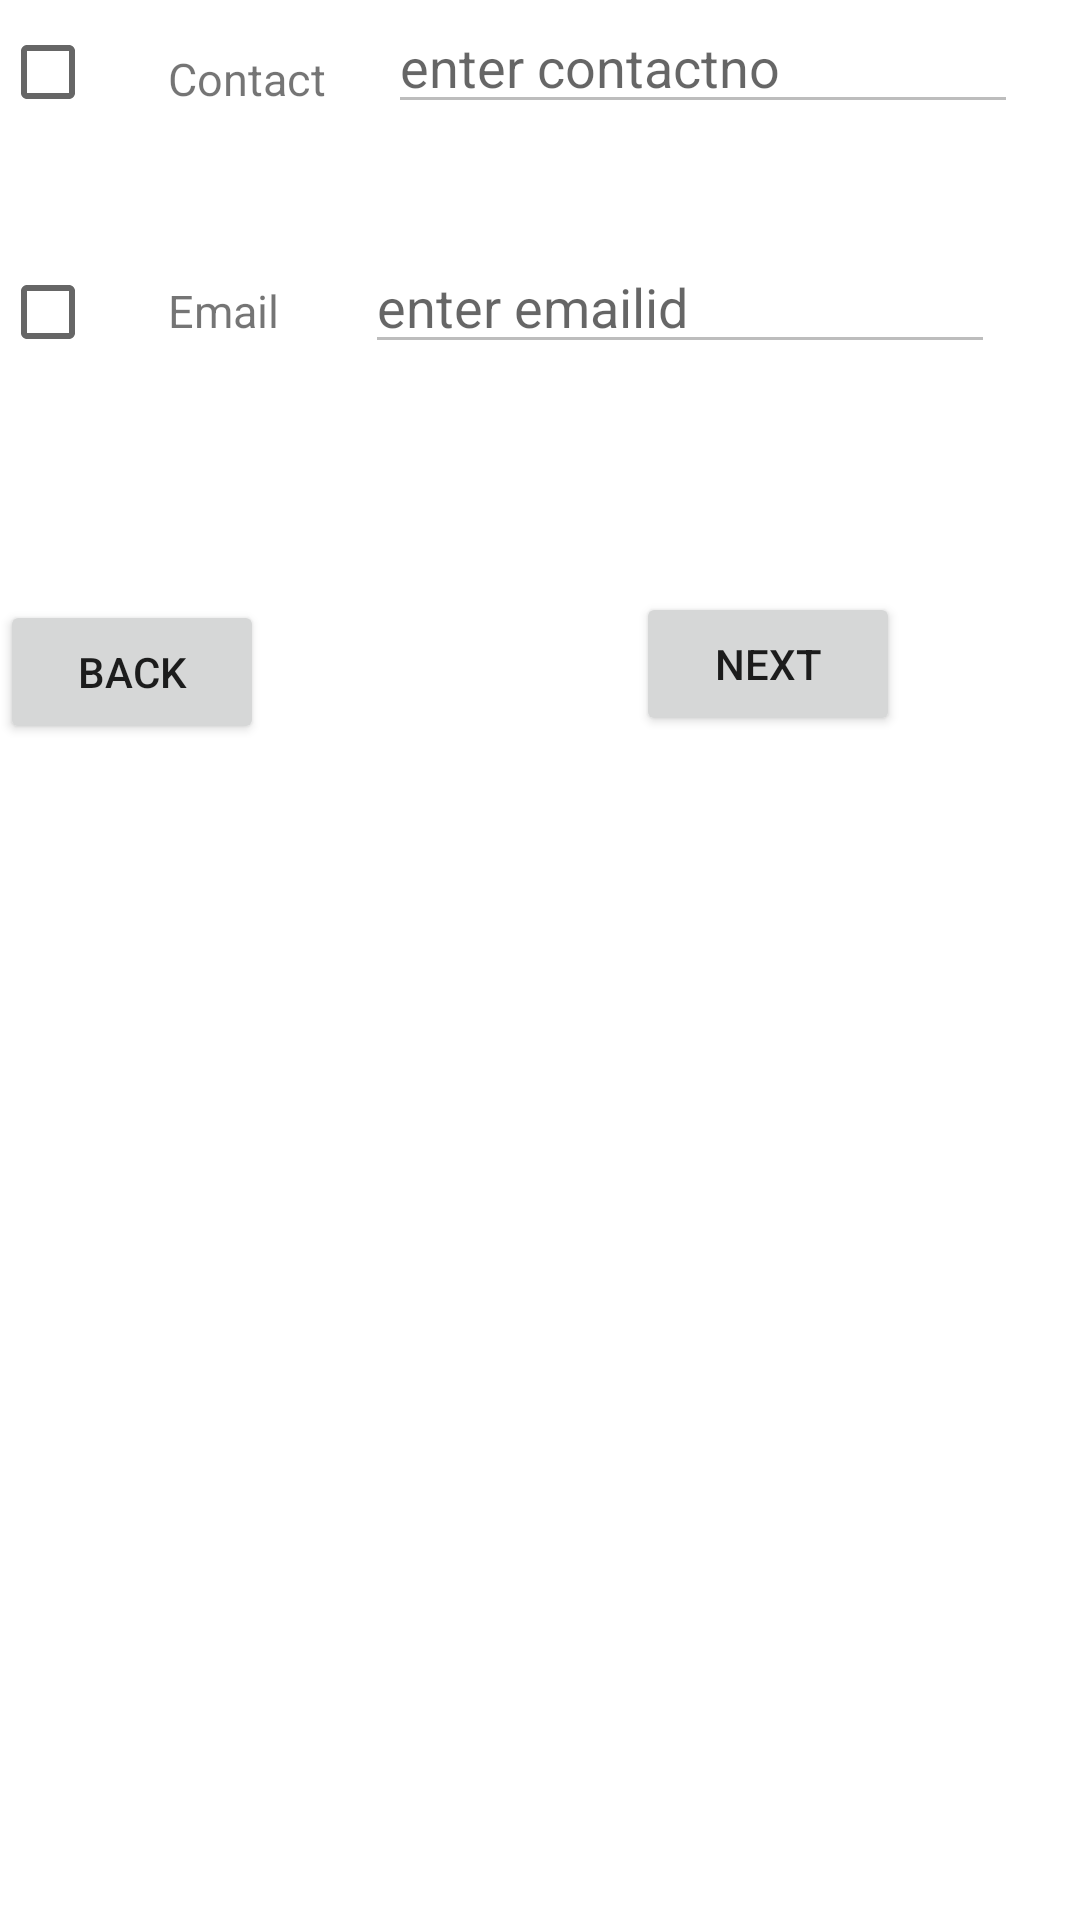

Write the Android layout XML for this screen, with the resource values it uses.
<!-- AndroidManifest.xml: application theme Theme.NeoSaoTask -->
<!-- res/layout/fragment_select_contact.xml -->
<?xml version="1.0" encoding="utf-8"?>
<androidx.constraintlayout.widget.ConstraintLayout xmlns:android="http://schemas.android.com/apk/res/android"
    xmlns:app="http://schemas.android.com/apk/res-auto"
    xmlns:tools="http://schemas.android.com/tools"
    android:layout_width="match_parent"
    android:layout_height="match_parent"
    tools:context=".fragment.SelectUserFragment">

    

    <CheckBox
        android:id="@+id/chkuser1"
        android:layout_width="wrap_content"
        android:layout_height="wrap_content"
        app:layout_constraintEnd_toStartOf="@+id/txtcontact"

        app:layout_constraintHorizontal_chainStyle="spread"
        app:layout_constraintStart_toStartOf="parent"
        app:layout_constraintTop_toTopOf="parent" />


    <TextView
        android:id="@+id/txtcontact"
        android:layout_width="wrap_content"
        android:layout_height="wrap_content"
        android:layout_marginStart="8dp"
        android:layout_marginTop="16dp"
        android:text="Contact"
        android:textSize="15dp"
        app:layout_constraintStart_toEndOf="@+id/chkuser1"
        app:layout_constraintTop_toTopOf="parent" />

    <EditText
        android:id="@+id/edtcontact"
        android:layout_width="wrap_content"
        android:layout_height="wrap_content"
        android:ems="10"
        android:enabled="false"
        android:inputType="textPersonName"
      android:hint="enter contactno"


        app:layout_constraintEnd_toEndOf="parent"
        app:layout_constraintStart_toEndOf="@+id/txtcontact"
        app:layout_constraintTop_toTopOf="parent" />


    <CheckBox
        android:id="@+id/chkuser2"
        android:layout_width="wrap_content"
        android:layout_height="wrap_content"
        android:layout_marginTop="32dp"


        app:layout_constraintEnd_toStartOf="@+id/txtemail"
        app:layout_constraintHorizontal_chainStyle="spread"
        app:layout_constraintStart_toStartOf="parent"
        app:layout_constraintTop_toBottomOf="@+id/chkuser1" />


    <TextView
        android:id="@+id/txtemail"
        android:layout_width="wrap_content"
        android:layout_height="wrap_content"

        android:layout_marginStart="8dp"

        android:text="Email"

        android:textSize="15dp"
        app:layout_constraintBaseline_toBaselineOf="@+id/chkuser2"
        app:layout_constraintStart_toEndOf="@+id/chkuser2" />

    <EditText
        android:id="@+id/edtemail"
        android:layout_width="wrap_content"
        android:layout_height="wrap_content"

        android:ems="10"
        android:enabled="false"
        android:inputType="textPersonName"

        android:hint="enter emailid"

        app:layout_constraintBaseline_toBaselineOf="@+id/txtemail"
        app:layout_constraintEnd_toEndOf="parent"
        app:layout_constraintStart_toEndOf="@+id/txtemail" />

    <Button
        android:id="@+id/btnback"
        android:layout_width="wrap_content"
        android:layout_height="wrap_content"
        android:layout_marginTop="72dp"


        android:layout_marginEnd="124dp"
        android:text="Back"
        app:layout_constraintEnd_toStartOf="@+id/btnnext"
        app:layout_constraintHorizontal_bias="0.5"
        app:layout_constraintStart_toStartOf="parent"
        app:layout_constraintTop_toBottomOf="@+id/chkuser2" />

    <Button
        android:id="@+id/btnnext"
        android:layout_width="wrap_content"
        android:layout_height="wrap_content"
        android:layout_marginTop="76dp"
        android:layout_marginEnd="60dp"

        android:text="Next"

        app:layout_constraintEnd_toEndOf="parent"
        app:layout_constraintHorizontal_bias="0.5"
        app:layout_constraintStart_toEndOf="@+id/btnback"
        app:layout_constraintTop_toBottomOf="@+id/edtemail" />


</androidx.constraintlayout.widget.ConstraintLayout>
<!-- resources referenced by this layout -->
<resources>
  <style name="Theme.NeoSaoTask" parent="Theme.MaterialComponents.DayNight.DarkActionBar">
          
          <item name="colorPrimary">@color/purple_500</item>
          <item name="colorPrimaryVariant">@color/purple_700</item>
          <item name="colorOnPrimary">@color/white</item>
          
          <item name="colorSecondary">@color/teal_200</item>
          <item name="colorSecondaryVariant">@color/teal_700</item>
          <item name="colorOnSecondary">@color/black</item>
          
          <item name="android:statusBarColor" tools:targetApi="l">?attr/colorPrimaryVariant</item>
          
      </style>
  <color name="purple_500">#FF6200EE</color>
  <color name="purple_700">#FF3700B3</color>
  <color name="white">#FFFFFFFF</color>
  <color name="teal_200">#FF03DAC5</color>
  <color name="teal_700">#FF018786</color>
  <color name="black">#FF000000</color>
</resources>
